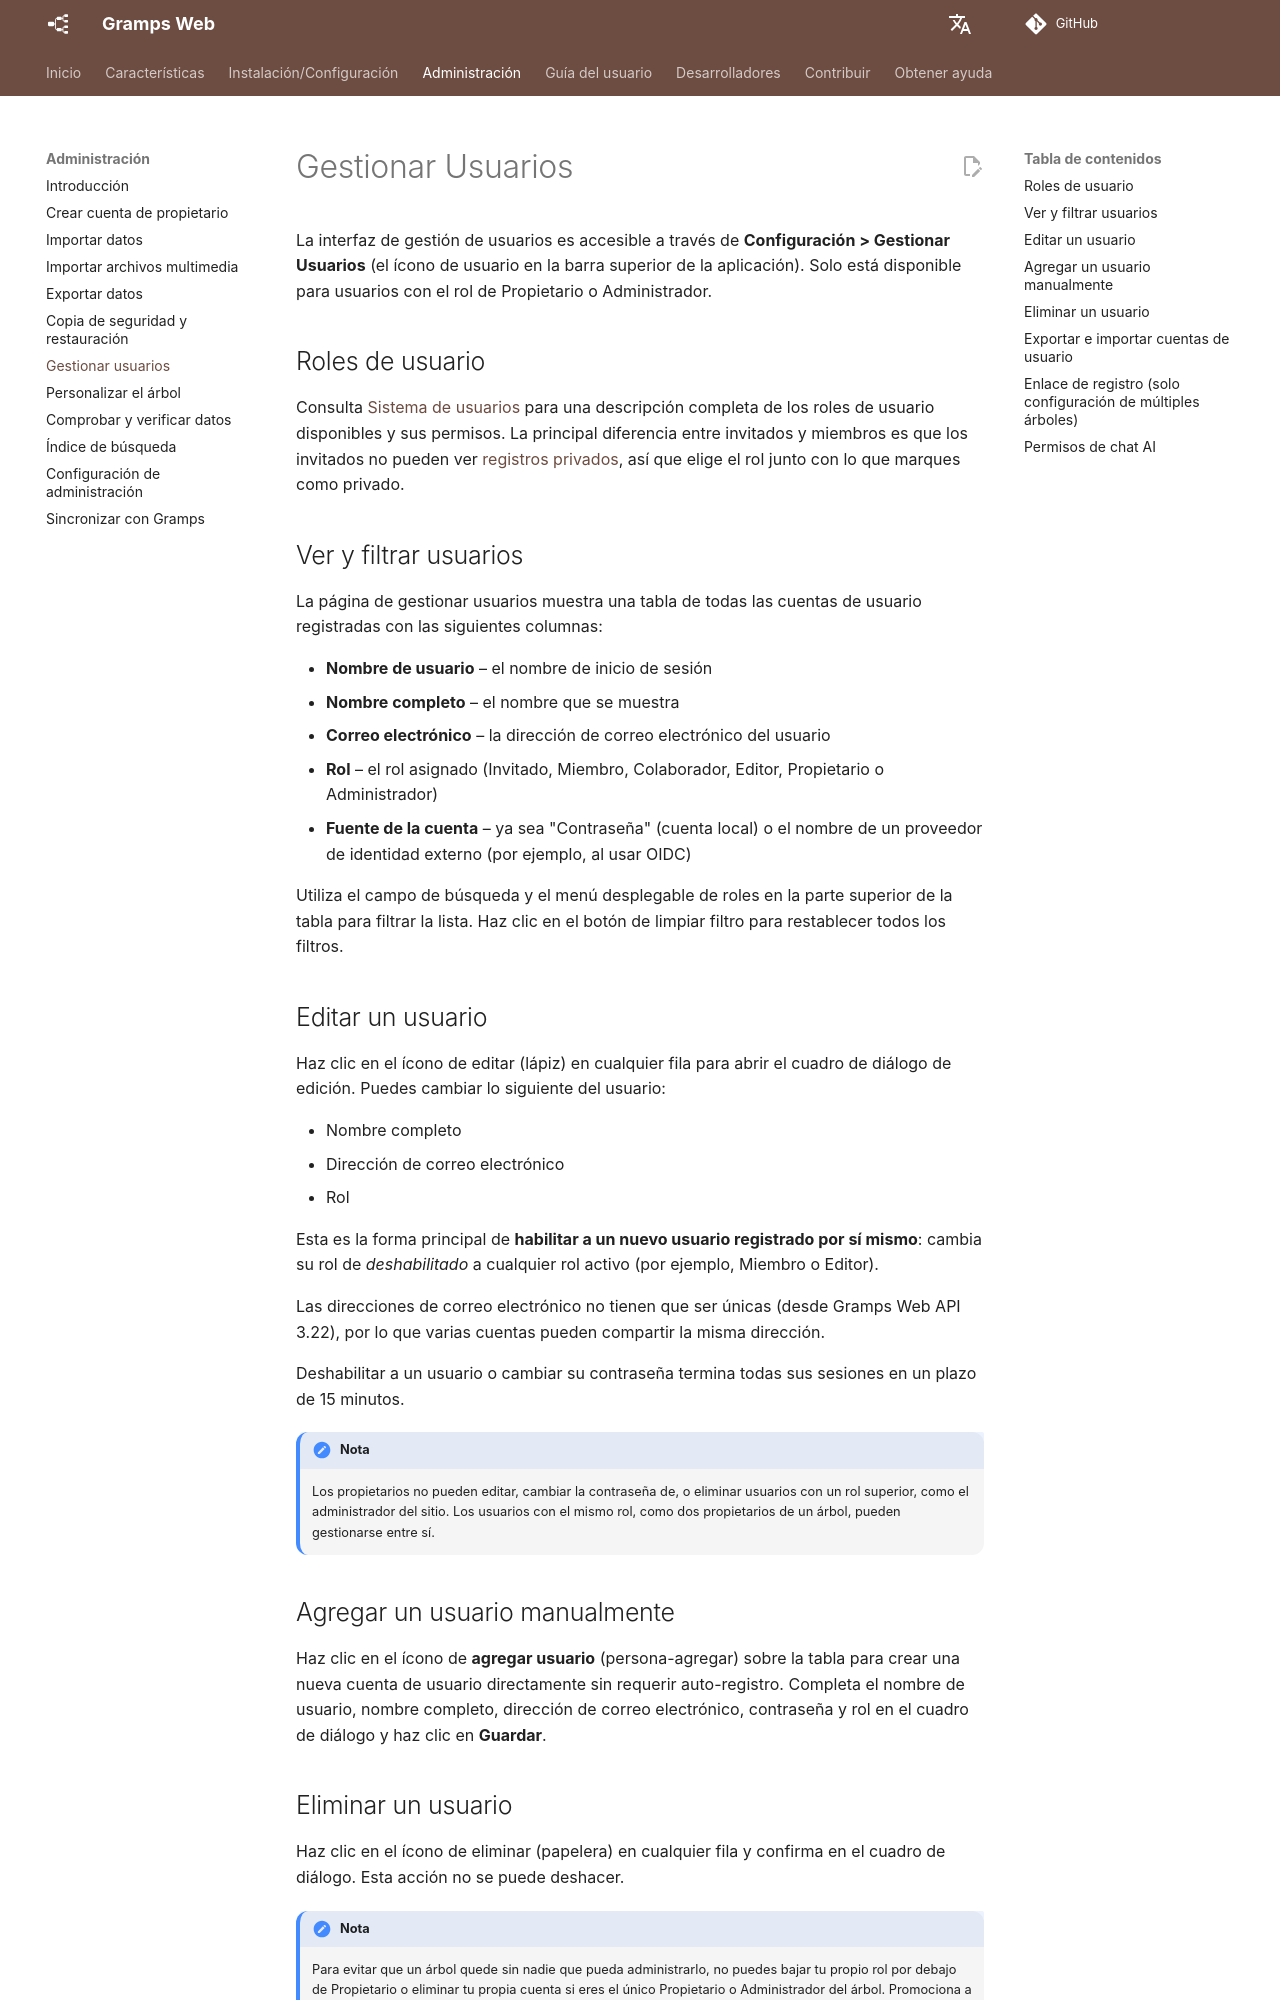

repository: gramps-project/gramps-web-docs · page: es/administration/users/index.html · generator: mkdocs

# Gestionar Usuarios

La interfaz de gestión de usuarios es accesible a través de **Configuración > Gestionar Usuarios** (el ícono de usuario en la barra superior de la aplicación). Solo está disponible para usuarios con el rol de Propietario o Administrador.

## Roles de usuario

Consulta [Sistema de usuarios](../install_setup/users.md) para una descripción completa de los roles de usuario disponibles y sus permisos. La principal diferencia entre invitados y miembros es que los invitados no pueden ver [registros privados](../user-guide/privacy.md), así que elige el rol junto con lo que marques como privado.

## Ver y filtrar usuarios

La página de gestionar usuarios muestra una tabla de todas las cuentas de usuario registradas con las siguientes columnas:

- **Nombre de usuario** – el nombre de inicio de sesión
- **Nombre completo** – el nombre que se muestra
- **Correo electrónico** – la dirección de correo electrónico del usuario
- **Rol** – el rol asignado (Invitado, Miembro, Colaborador, Editor, Propietario o Administrador)
- **Fuente de la cuenta** – ya sea "Contraseña" (cuenta local) o el nombre de un proveedor de identidad externo (por ejemplo, al usar OIDC)

Utiliza el campo de búsqueda y el menú desplegable de roles en la parte superior de la tabla para filtrar la lista. Haz clic en el botón de limpiar filtro para restablecer todos los filtros.

## Editar un usuario

Haz clic en el ícono de editar (lápiz) en cualquier fila para abrir el cuadro de diálogo de edición. Puedes cambiar lo siguiente del usuario:

- Nombre completo
- Dirección de correo electrónico
- Rol

Esta es la forma principal de **habilitar a un nuevo usuario registrado por sí mismo**: cambia su rol de *deshabilitado* a cualquier rol activo (por ejemplo, Miembro o Editor).

Las direcciones de correo electrónico no tienen que ser únicas (desde Gramps Web API 3.22), por lo que varias cuentas pueden compartir la misma dirección.

Deshabilitar a un usuario o cambiar su contraseña termina todas sus sesiones en un plazo de 15 minutos.

!!! nota
    Los propietarios no pueden editar, cambiar la contraseña de, o eliminar usuarios con un rol superior, como el administrador del sitio. Los usuarios con el mismo rol, como dos propietarios de un árbol, pueden gestionarse entre sí.

## Agregar un usuario manualmente

Haz clic en el ícono de **agregar usuario** (persona-agregar) sobre la tabla para crear una nueva cuenta de usuario directamente sin requerir auto-registro. Completa el nombre de usuario, nombre completo, dirección de correo electrónico, contraseña y rol en el cuadro de diálogo y haz clic en **Guardar**.
